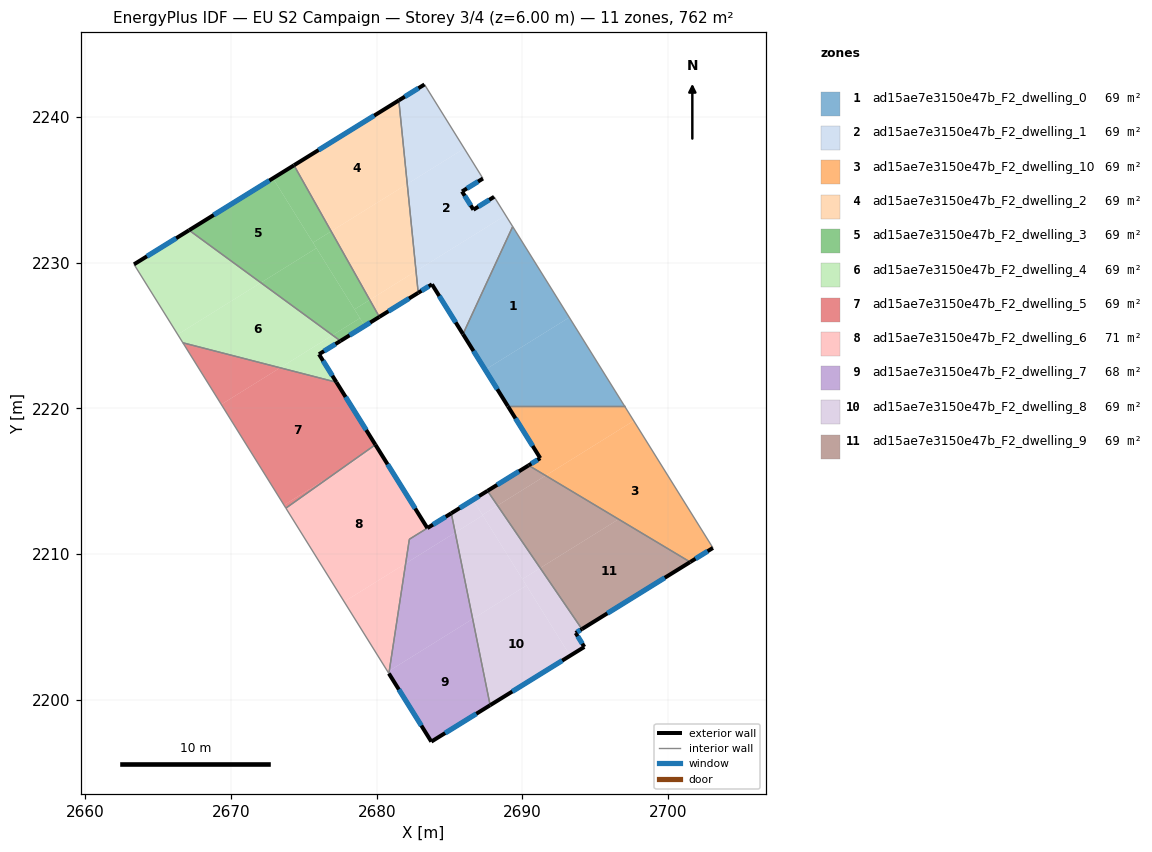
=== STOREY PLAN SPEC (per zone: floor XY polygon, exterior-wall plan segments, windows/doors) ===
zone 1: ad15ae7e3150e47b_F2_dwelling_0  (69.3 m²)
  floor: (2689.34, 2232.49) (2693.22, 2226.25) (2687.45, 2222.66) (2685.92, 2225.11)
  floor: (2693.22, 2226.25) (2697.02, 2220.16) (2689.01, 2220.16) (2687.45, 2222.66)
  exterior wall: (2685.92, 2225.11) – (2689.01, 2220.16)  [5.8 m]
    window: (2686.65, 2223.94) – (2688.28, 2221.32)  [4.9 m²]
  interior walls: 3
zone 2: ad15ae7e3150e47b_F2_dwelling_1  (69.3 m²)
  floor: (2687.29, 2235.79) (2685.86, 2234.90) (2686.64, 2233.65) (2688.06, 2234.54) (2688.85, 2233.27) (2682.70, 2229.44) (2682.10, 2235.42) (2686.01, 2237.85)
  floor: (2688.85, 2233.27) (2689.34, 2232.49) (2685.92, 2225.11) (2683.79, 2228.53) (2682.85, 2227.94) (2682.70, 2229.44)
  floor: (2683.28, 2242.25) (2686.01, 2237.85) (2682.10, 2235.42) (2681.52, 2241.16)
  exterior wall: (2688.06, 2234.54) – (2686.64, 2233.65)  [1.7 m]
    window: (2687.73, 2234.33) – (2686.97, 2233.86)  [1.4 m²]
  exterior wall: (2683.79, 2228.53) – (2685.92, 2225.11)  [4.0 m]
    window: (2684.29, 2227.72) – (2685.42, 2225.91)  [3.4 m²]
  exterior wall: (2682.85, 2227.94) – (2683.79, 2228.53)  [1.1 m]
    window: (2683.07, 2228.08) – (2683.57, 2228.39)  [0.9 m²]
  exterior wall: (2683.28, 2242.25) – (2681.52, 2241.16)  [2.1 m]
    window: (2682.87, 2241.99) – (2681.93, 2241.41)  [1.7 m²]
  exterior wall: (2685.86, 2234.90) – (2687.29, 2235.79)  [1.7 m]
    window: (2686.19, 2235.11) – (2686.96, 2235.58)  [1.4 m²]
  exterior wall: (2686.64, 2233.65) – (2685.86, 2234.90)  [1.5 m]
    window: (2686.46, 2233.94) – (2686.04, 2234.61)  [1.2 m²]
  interior walls: 4
zone 3: ad15ae7e3150e47b_F2_dwelling_10  (69.3 m²)
  floor: (2697.02, 2220.16) (2697.65, 2219.15) (2691.60, 2215.39) (2690.43, 2216.09) (2691.23, 2216.59) (2689.01, 2220.16)
  floor: (2697.65, 2219.15) (2703.09, 2210.42) (2701.52, 2209.46) (2691.60, 2215.39)
  exterior wall: (2691.23, 2216.59) – (2690.43, 2216.09)  [0.9 m]
    window: (2691.04, 2216.47) – (2690.62, 2216.21)  [0.8 m²]
  exterior wall: (2689.01, 2220.16) – (2691.23, 2216.59)  [4.2 m]
    window: (2689.53, 2219.32) – (2690.71, 2217.43)  [3.5 m²]
  exterior wall: (2701.52, 2209.46) – (2703.09, 2210.42)  [1.8 m]
    window: (2701.89, 2209.68) – (2702.72, 2210.20)  [1.6 m²]
  interior walls: 3
zone 4: ad15ae7e3150e47b_F2_dwelling_2  (69.3 m²)
  floor: (2681.52, 2241.16) (2682.10, 2235.42) (2676.87, 2232.16) (2674.32, 2236.70)
  floor: (2682.10, 2235.42) (2682.70, 2229.44) (2679.52, 2227.46) (2676.87, 2232.16)
  floor: (2682.70, 2229.44) (2682.85, 2227.94) (2680.18, 2226.29) (2679.52, 2227.46)
  exterior wall: (2680.18, 2226.29) – (2682.85, 2227.94)  [3.1 m]
    window: (2680.81, 2226.68) – (2682.22, 2227.55)  [2.6 m²]
  exterior wall: (2681.52, 2241.16) – (2674.32, 2236.70)  [8.5 m]
    window: (2679.83, 2240.11) – (2676.01, 2237.75)  [7.1 m²]
  interior walls: 2
zone 5: ad15ae7e3150e47b_F2_dwelling_3  (69.3 m²)
  floor: (2672.87, 2235.80) (2675.86, 2231.01) (2672.04, 2228.64) (2667.12, 2232.24)
  floor: (2675.86, 2231.01) (2678.85, 2226.20) (2676.97, 2225.03) (2672.04, 2228.64)
  floor: (2676.87, 2232.16) (2679.52, 2227.46) (2678.47, 2226.81) (2675.62, 2231.39)
  floor: (2674.32, 2236.70) (2676.87, 2232.16) (2675.62, 2231.39) (2672.87, 2235.80)
  floor: (2679.52, 2227.46) (2680.18, 2226.29) (2679.18, 2225.67) (2678.47, 2226.81)
  floor: (2678.85, 2226.20) (2679.18, 2225.67) (2677.51, 2224.64) (2676.97, 2225.03)
  exterior wall: (2677.51, 2224.64) – (2680.18, 2226.29)  [3.1 m]
    window: (2678.14, 2225.02) – (2679.55, 2225.90)  [2.6 m²]
  exterior wall: (2674.32, 2236.70) – (2667.12, 2232.24)  [8.5 m]
    window: (2672.63, 2235.65) – (2668.81, 2233.29)  [7.1 m²]
  interior walls: 2
zone 6: ad15ae7e3150e47b_F2_dwelling_4  (69.3 m²)
  floor: (2676.97, 2225.03) (2673.37, 2222.79) (2666.69, 2224.51) (2666.33, 2225.08) (2672.04, 2228.64)
  floor: (2672.04, 2228.64) (2666.33, 2225.08) (2663.33, 2229.90) (2667.12, 2232.24)
  floor: (2677.51, 2224.64) (2676.03, 2223.72) (2677.23, 2221.80) (2673.37, 2222.79) (2676.97, 2225.03)
  exterior wall: (2676.03, 2223.72) – (2677.51, 2224.64)  [1.7 m]
    window: (2676.38, 2223.94) – (2677.16, 2224.42)  [1.5 m²]
  exterior wall: (2677.23, 2221.80) – (2676.03, 2223.72)  [2.3 m]
    window: (2676.95, 2222.25) – (2676.32, 2223.27)  [1.9 m²]
  exterior wall: (2667.12, 2232.24) – (2663.33, 2229.90)  [4.5 m]
    window: (2666.23, 2231.69) – (2664.22, 2230.45)  [3.8 m²]
  interior walls: 3
zone 7: ad15ae7e3150e47b_F2_dwelling_5  (69.3 m²)
  floor: (2677.23, 2221.80) (2679.91, 2217.51) (2677.15, 2215.56) (2673.63, 2213.37) (2669.33, 2220.28) (2673.37, 2222.79)
  floor: (2677.15, 2215.56) (2673.76, 2213.16) (2673.63, 2213.37)
  floor: (2673.37, 2222.79) (2669.33, 2220.28) (2666.69, 2224.51)
  exterior wall: (2679.91, 2217.51) – (2677.23, 2221.80)  [5.1 m]
    window: (2679.28, 2218.52) – (2677.86, 2220.79)  [4.3 m²]
  interior walls: 3
zone 8: ad15ae7e3150e47b_F2_dwelling_6  (70.5 m²)
  floor: (2680.01, 2217.34) (2683.48, 2211.79) (2682.24, 2211.02) (2681.99, 2209.36) (2677.77, 2206.73) (2673.76, 2213.16) (2677.15, 2215.56)
  floor: (2679.91, 2217.51) (2680.01, 2217.34) (2677.15, 2215.56)
  floor: (2681.99, 2209.36) (2680.84, 2201.80) (2677.77, 2206.73)
  exterior wall: (2683.48, 2211.79) – (2679.91, 2217.51)  [6.7 m]
    window: (2682.64, 2213.13) – (2680.75, 2216.17)  [5.7 m²]
  interior walls: 4
zone 9: ad15ae7e3150e47b_F2_dwelling_7  (68.0 m²)
  floor: (2685.39, 2211.48) (2686.59, 2205.55) (2680.86, 2201.99) (2681.99, 2209.36)
  floor: (2686.59, 2205.55) (2687.79, 2199.62) (2683.75, 2197.12) (2680.84, 2201.80) (2680.86, 2201.99)
  floor: (2685.12, 2212.80) (2685.39, 2211.48) (2681.99, 2209.36) (2682.24, 2211.01)
  exterior wall: (2683.75, 2197.12) – (2687.79, 2199.62)  [4.8 m]
    window: (2684.70, 2197.71) – (2686.84, 2199.04)  [4.0 m²]
  exterior wall: (2680.84, 2201.80) – (2683.75, 2197.12)  [5.5 m]
    window: (2681.52, 2200.70) – (2683.06, 2198.22)  [4.7 m²]
  exterior wall: (2685.12, 2212.80) – (2683.48, 2211.79)  [1.9 m]
    window: (2684.74, 2212.56) – (2683.86, 2212.03)  [1.6 m²]
  interior walls: 3
zone 10: ad15ae7e3150e47b_F2_dwelling_8  (69.3 m²)
  floor: (2687.28, 2212.65) (2690.28, 2207.84) (2686.59, 2205.55) (2685.39, 2211.48)
  floor: (2688.29, 2213.33) (2691.23, 2209.04) (2690.00, 2208.28) (2687.26, 2212.69)
  floor: (2690.28, 2207.84) (2693.28, 2203.02) (2687.79, 2199.62) (2686.59, 2205.55)
  floor: (2686.61, 2213.73) (2687.28, 2212.65) (2685.39, 2211.48) (2685.12, 2212.80)
  floor: (2691.23, 2209.04) (2694.09, 2204.85) (2693.66, 2204.58) (2694.26, 2203.62) (2693.28, 2203.02) (2690.00, 2208.28)
  floor: (2687.61, 2214.34) (2688.29, 2213.33) (2687.26, 2212.69) (2686.61, 2213.73)
  exterior wall: (2687.79, 2199.62) – (2694.26, 2203.62)  [7.6 m]
    window: (2689.31, 2200.56) – (2692.74, 2202.69)  [6.4 m²]
  exterior wall: (2687.60, 2214.34) – (2685.12, 2212.80)  [2.9 m]
    window: (2687.02, 2213.98) – (2685.70, 2213.17)  [2.5 m²]
  exterior wall: (2693.66, 2204.58) – (2694.09, 2204.85)  [0.5 m]
    window: (2693.76, 2204.65) – (2693.99, 2204.79)  [0.4 m²]
  exterior wall: (2694.26, 2203.62) – (2693.66, 2204.58)  [1.1 m]
    window: (2694.12, 2203.85) – (2693.80, 2204.36)  [1.0 m²]
  interior walls: 2
zone 11: ad15ae7e3150e47b_F2_dwelling_9  (69.3 m²)
  floor: (2701.52, 2209.46) (2694.09, 2204.85) (2691.23, 2209.04) (2696.61, 2212.39)
  floor: (2696.61, 2212.39) (2691.23, 2209.04) (2688.29, 2213.33) (2691.60, 2215.39)
  floor: (2691.60, 2215.39) (2688.29, 2213.33) (2687.61, 2214.34) (2690.43, 2216.09)
  exterior wall: (2690.43, 2216.09) – (2687.60, 2214.34)  [3.3 m]
    window: (2689.77, 2215.68) – (2688.27, 2214.75)  [2.8 m²]
  exterior wall: (2694.09, 2204.85) – (2701.52, 2209.46)  [8.7 m]
    window: (2695.84, 2205.93) – (2699.78, 2208.37)  [7.4 m²]
  interior walls: 2

=== DERIVED (storey summary) ===
Building: EU S2 Campaign
Storey: 3 of 4  (floor level z = 6.00 m)
Storey gross floor area: 762.1 m²
Zones on this storey: 11
  - ad15ae7e3150e47b_F2_dwelling_0: floor 69.3 m²; exterior wall 5.8 m (17.5 m²); 1 window(s) 4.9 m²; WWR 28.1%
  - ad15ae7e3150e47b_F2_dwelling_1: floor 69.3 m²; exterior wall 12.1 m (36.2 m²); 6 window(s) 10.2 m²; WWR 28.1%
  - ad15ae7e3150e47b_F2_dwelling_10: floor 69.3 m²; exterior wall 7.0 m (21.0 m²); 3 window(s) 5.9 m²; WWR 28.1%
  - ad15ae7e3150e47b_F2_dwelling_2: floor 69.3 m²; exterior wall 11.6 m (34.8 m²); 2 window(s) 9.8 m²; WWR 28.1%
  - ad15ae7e3150e47b_F2_dwelling_3: floor 69.3 m²; exterior wall 11.6 m (34.8 m²); 2 window(s) 9.8 m²; WWR 28.1%
  - ad15ae7e3150e47b_F2_dwelling_4: floor 69.3 m²; exterior wall 8.5 m (25.4 m²); 3 window(s) 7.1 m²; WWR 28.1%
  - ad15ae7e3150e47b_F2_dwelling_5: floor 69.3 m²; exterior wall 5.1 m (15.2 m²); 1 window(s) 4.3 m²; WWR 28.1%
  - ad15ae7e3150e47b_F2_dwelling_6: floor 70.5 m²; exterior wall 6.7 m (20.2 m²); 1 window(s) 5.7 m²; WWR 28.1%
  - ad15ae7e3150e47b_F2_dwelling_7: floor 68.0 m²; exterior wall 12.2 m (36.6 m²); 3 window(s) 10.3 m²; WWR 28.1%
  - ad15ae7e3150e47b_F2_dwelling_8: floor 69.3 m²; exterior wall 12.2 m (36.5 m²); 4 window(s) 10.3 m²; WWR 28.1%
  - ad15ae7e3150e47b_F2_dwelling_9: floor 69.3 m²; exterior wall 12.1 m (36.2 m²); 2 window(s) 10.2 m²; WWR 28.1%
Zone adjacency (shared interzone walls):
  - ad15ae7e3150e47b_F2_dwelling_0 ↔ ad15ae7e3150e47b_F2_dwelling_1
  - ad15ae7e3150e47b_F2_dwelling_0 ↔ ad15ae7e3150e47b_F2_dwelling_10
  - ad15ae7e3150e47b_F2_dwelling_1 ↔ ad15ae7e3150e47b_F2_dwelling_2
  - ad15ae7e3150e47b_F2_dwelling_10 ↔ ad15ae7e3150e47b_F2_dwelling_9
  - ad15ae7e3150e47b_F2_dwelling_2 ↔ ad15ae7e3150e47b_F2_dwelling_3
  - ad15ae7e3150e47b_F2_dwelling_3 ↔ ad15ae7e3150e47b_F2_dwelling_4
  - ad15ae7e3150e47b_F2_dwelling_4 ↔ ad15ae7e3150e47b_F2_dwelling_5
  - ad15ae7e3150e47b_F2_dwelling_5 ↔ ad15ae7e3150e47b_F2_dwelling_6
  - ad15ae7e3150e47b_F2_dwelling_6 ↔ ad15ae7e3150e47b_F2_dwelling_7
  - ad15ae7e3150e47b_F2_dwelling_7 ↔ ad15ae7e3150e47b_F2_dwelling_8
  - ad15ae7e3150e47b_F2_dwelling_8 ↔ ad15ae7e3150e47b_F2_dwelling_9